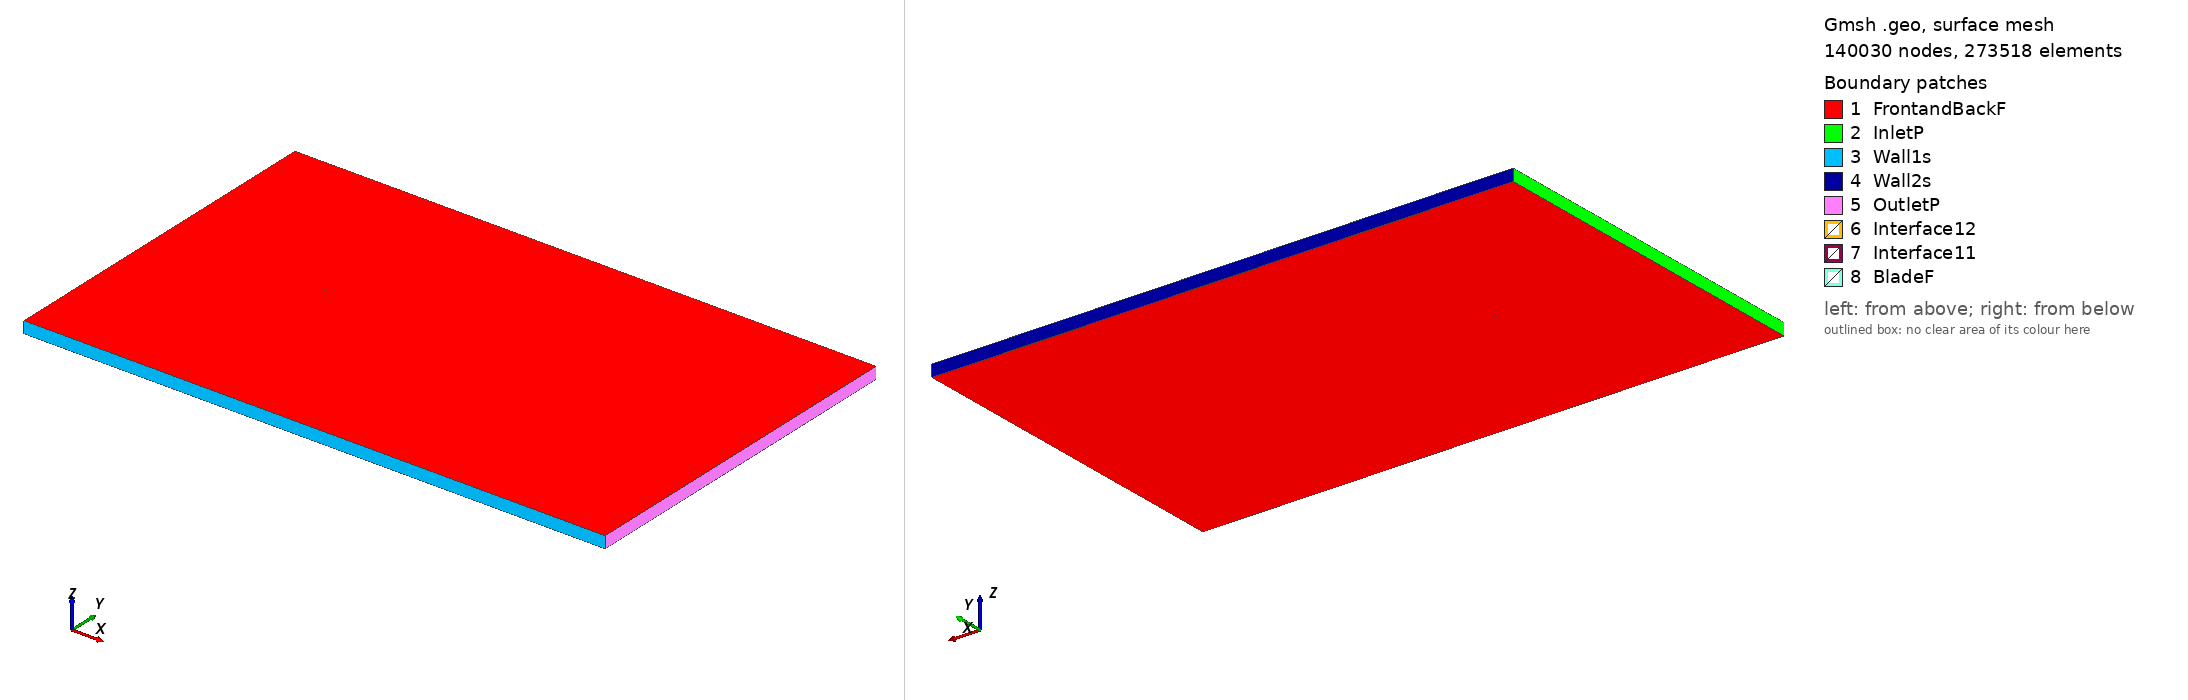

Gmsh geometry script, surface-meshed: 140030 nodes, 273518 surface elements. Boundary patches (legend numbers): 1 FrontandBackF, 2 InletP, 3 Wall1s, 4 Wall2s, 5 OutletP, 6 Interface12, 7 Interface11, 8 BladeF. Left view from above one corner, right view from below the opposite corner. Legend entries are the model's physical surfaces. The drawing asked Gmsh for element sizes between 1% and 20% of the model's largest extent; the script's own settings can give other sizes.

=== naca663418_tsr_-4.0203_aoa_8.9383.geo (drawn) ===
SetFactory("OpenCASCADE");

Point(1) = {0.074335, 0.719397, 0, 1.0};
Point(2) = {0.072829, 0.720049, 0, 1.0};
Point(3) = {0.065566, 0.723513, 0, 1.0};
Point(4) = {0.058291, 0.727078, 0, 1.0};
Point(5) = {0.050983, 0.730627, 0, 1.0};
Point(6) = {0.043632, 0.734065, 0, 1.0};
Point(7) = {0.036216, 0.737288, 0, 1.0};
Point(8) = {0.028726, 0.740204, 0, 1.0};
Point(9) = {0.021150, 0.742699, 0, 1.0};
Point(10) = {0.013472, 0.744632, 0, 1.0};
Point(11) = {0.005729, 0.746206, 0, 1.0};
Point(12) = {-0.002061, 0.747494, 0, 1.0};
Point(13) = {-0.009893, 0.748522, 0, 1.0};
Point(14) = {-0.017764, 0.749286, 0, 1.0};
Point(15) = {-0.025673, 0.749784, 0, 1.0};
Point(16) = {-0.033618, 0.750000, 0, 1.0};
Point(17) = {-0.041605, 0.749897, 0, 1.0};
Point(18) = {-0.049633, 0.749415, 0, 1.0};
Point(19) = {-0.057716, 0.748414, 0, 1.0};
Point(20) = {-0.061780, 0.747656, 0, 1.0};
Point(21) = {-0.065864, 0.746653, 0, 1.0};
Point(22) = {-0.069978, 0.745236, 0, 1.0};
Point(23) = {-0.072055, 0.744214, 0, 1.0};
Point(24) = {-0.072894, 0.743627, 0, 1.0};
Point(25) = {-0.073317, 0.743240, 0, 1.0};
Point(26) = {-0.074089, 0.741141, 0, 1.0};
Point(27) = {-0.073271, 0.739108, 0, 1.0};
Point(28) = {-0.072903, 0.738723, 0, 1.0};
Point(29) = {-0.072163, 0.738121, 0, 1.0};
Point(30) = {-0.070309, 0.736981, 0, 1.0};
Point(31) = {-0.066585, 0.735153, 0, 1.0};
Point(32) = {-0.062853, 0.733604, 0, 1.0};
Point(33) = {-0.059115, 0.732207, 0, 1.0};
Point(34) = {-0.051624, 0.729742, 0, 1.0};
Point(35) = {-0.044111, 0.727593, 0, 1.0};
Point(36) = {-0.036578, 0.725675, 0, 1.0};
Point(37) = {-0.029026, 0.723940, 0, 1.0};
Point(38) = {-0.021456, 0.722370, 0, 1.0};
Point(39) = {-0.013864, 0.720961, 0, 1.0};
Point(40) = {-0.006250, 0.719712, 0, 1.0};
Point(41) = {0.001391, 0.718624, 0, 1.0};
Point(42) = {0.009062, 0.717722, 0, 1.0};
Point(43) = {0.016783, 0.717082, 0, 1.0};
Point(44) = {0.024590, 0.716898, 0, 1.0};
Point(45) = {0.032467, 0.717031, 0, 1.0};
Point(46) = {0.040399, 0.717353, 0, 1.0};
Point(47) = {0.048374, 0.717755, 0, 1.0};
Point(48) = {0.056370, 0.718119, 0, 1.0};
Point(49) = {0.064366, 0.718296, 0, 1.0};
Point(50) = {0.072332, 0.718095, 0, 1.0};
Point(51) = {0.074105, 0.717936, 0, 1.0};
Point(52) = {-0.074335, -0.719397, 0, 1.0};
Point(53) = {-0.072829, -0.720049, 0, 1.0};
Point(54) = {-0.065566, -0.723513, 0, 1.0};
Point(55) = {-0.058291, -0.727078, 0, 1.0};
Point(56) = {-0.050983, -0.730627, 0, 1.0};
Point(57) = {-0.043632, -0.734065, 0, 1.0};
Point(58) = {-0.036216, -0.737288, 0, 1.0};
Point(59) = {-0.028726, -0.740204, 0, 1.0};
Point(60) = {-0.021150, -0.742699, 0, 1.0};
Point(61) = {-0.013472, -0.744632, 0, 1.0};
Point(62) = {-0.005729, -0.746206, 0, 1.0};
Point(63) = {0.002061, -0.747494, 0, 1.0};
Point(64) = {0.009893, -0.748522, 0, 1.0};
Point(65) = {0.017764, -0.749286, 0, 1.0};
Point(66) = {0.025673, -0.749784, 0, 1.0};
Point(67) = {0.033618, -0.750000, 0, 1.0};
Point(68) = {0.041605, -0.749897, 0, 1.0};
Point(69) = {0.049633, -0.749415, 0, 1.0};
Point(70) = {0.057716, -0.748414, 0, 1.0};
Point(71) = {0.061780, -0.747656, 0, 1.0};
Point(72) = {0.065864, -0.746653, 0, 1.0};
Point(73) = {0.069978, -0.745236, 0, 1.0};
Point(74) = {0.072055, -0.744214, 0, 1.0};
Point(75) = {0.072894, -0.743627, 0, 1.0};
Point(76) = {0.073317, -0.743240, 0, 1.0};
Point(77) = {0.074089, -0.741141, 0, 1.0};
Point(78) = {0.073271, -0.739108, 0, 1.0};
Point(79) = {0.072903, -0.738723, 0, 1.0};
Point(80) = {0.072163, -0.738121, 0, 1.0};
Point(81) = {0.070309, -0.736981, 0, 1.0};
Point(82) = {0.066585, -0.735153, 0, 1.0};
Point(83) = {0.062853, -0.733604, 0, 1.0};
Point(84) = {0.059115, -0.732207, 0, 1.0};
Point(85) = {0.051624, -0.729742, 0, 1.0};
Point(86) = {0.044111, -0.727593, 0, 1.0};
Point(87) = {0.036578, -0.725675, 0, 1.0};
Point(88) = {0.029026, -0.723940, 0, 1.0};
Point(89) = {0.021456, -0.722370, 0, 1.0};
Point(90) = {0.013864, -0.720961, 0, 1.0};
Point(91) = {0.006250, -0.719712, 0, 1.0};
Point(92) = {-0.001391, -0.718624, 0, 1.0};
Point(93) = {-0.009062, -0.717722, 0, 1.0};
Point(94) = {-0.016783, -0.717082, 0, 1.0};
Point(95) = {-0.024590, -0.716898, 0, 1.0};
Point(96) = {-0.032467, -0.717031, 0, 1.0};
Point(97) = {-0.040399, -0.717353, 0, 1.0};
Point(98) = {-0.048374, -0.717755, 0, 1.0};
Point(99) = {-0.056370, -0.718119, 0, 1.0};
Point(100) = {-0.064366, -0.718296, 0, 1.0};
Point(101) = {-0.072332, -0.718095, 0, 1.0};
Point(102) = {-0.074105, -0.717936, 0, 1.0};

// Lines: first blade (splines 1-4)
Spline(1) = {1:16};
Spline(2) = {16:36};
Spline(3) = {36:51};
Spline(4) = {51,1};

// Lines: second blade (splines 5-8)
Spline(5) = {52:67};
Spline(6) = {67:87};
Spline(7) = {87:102};
Spline(8) = {102,52};

// Outer domain (points 20001-4 and lines)
Point(103) = {-13.50000000, -15.00000000, 0, 1.0};
Point(104) = {-13.50000000, 15.00000000, 0, 1.0};
Point(105) = {36.00000000, 15.00000000, 0, 1.0};
Point(106) = {36.00000000, -15.00000000, 0, 1.0};
Line(11) = {103, 104};
Line(12) = {104, 105};
Line(13) = {105, 106};
Line(14) = {103, 106};

// Interface (between moving and stationary domain) (circles)
Circle(9) = {0, 0, 0, 0.80000000, 0, 2*Pi};
Circle(10) = {0, 0, 0, 0.80000000, 0, 2*Pi};

// Loops collect Lines/Splines/etc (blade1, blade2, domain, first circle)
Line Loop(1) = {1:4};
Line Loop(2) = {5:8};
Line Loop(3) = {11,12,13,-14};
Line Loop(4) = {9};

// BooleanDifference cuts out the circle/interface from the domain
Plane Surface(1) = {3};
Plane Surface(2) = {4};
BooleanDifference{ Surface{1}; Delete;}{ Surface{2}; Delete;}

// This one cuts out the blades from the inner circle/interface
Line Loop(6) = {10};
Plane Surface(5) = {6};
Plane Surface(6) = {1};
Plane Surface(7) = {2};
BooleanDifference{ Surface{5}; Delete;}{ Surface{6,7}; Delete;}

// extrude to 3rd dimension
Extrude {0, 0, 1} {Surface{1}; Surface{5}; Layers{1}; Recombine;}

// Physical Surfaces are the named boundaries (patches)
Physical Surface("Interface11") = {12};
Physical Surface("Interface12") = {10};

// sides of domain
Physical Surface("InletP") = {6};
Physical Surface("OutletP") = {9};

// top and bottom of domain
Physical Surface("Wall1s") = {7};
Physical Surface("Wall2s") = {8};

// Check FrontandBackF by ensuring there is nothing in the 3rd dimension
Physical Surface("FrontandBackF") = {1,11,5,21};
Physical Surface("BladeF") = {13:20};
Physical Volume("Turbine") = {2};
Physical Volume("Farfield") = {1};

// settings for airfoil boundary layer
Field[1] = BoundaryLayer;
Field[1].EdgesList = {1:8};
Field[1].hwall_n = 1e-3;
Field[1].thickness = 1.5e-2;
Field[1].ratio = 1.05;
Field[1].Quads = 1;
BoundaryLayer Field = 1;

// control points for mesh (blade and interface)
// floor((arc length / 1.5mm)/ 6) -> Transfinite Line
Transfinite Line {1,2,3,5,6,7} = 34 Using Progression 1;
Transfinite Line {4,8} = 2 Using Progression 1;
Transfinite Line {9, 15} = 800 Using Progression 1;

// For more information on gmsh syntax, visit http://gmsh.info/doc/texinfo/gmsh.html
